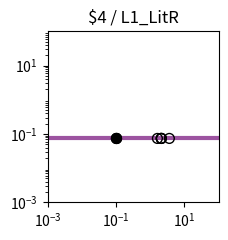

Here is the Python script that generated this plot: (Note: this script raises an exception after producing the figure.)
import matplotlib.pyplot as plt
import matplotlib.ticker as ticker
import numpy as np

fig, ax = plt.subplots(figsize=(2.5,2.5))

plt.xlim(1.000000e-03, 1.000000e+02)
plt.ylim(1.000000e-03, 1.000000e+02)

x = np.array([1.000000e-03,1.122018e-03,1.258925e-03,1.412538e-03,1.584893e-03,1.778279e-03,1.995262e-03,2.238721e-03,2.511886e-03,2.818383e-03,3.162278e-03,3.548134e-03,3.981072e-03,4.466836e-03,5.011872e-03,5.623413e-03,6.309573e-03,7.079458e-03,7.943282e-03,8.912509e-03,1.000000e-02,1.122018e-02,1.258925e-02,1.412538e-02,1.584893e-02,1.778279e-02,1.995262e-02,2.238721e-02,2.511886e-02,2.818383e-02,3.162278e-02,3.548134e-02,3.981072e-02,4.466836e-02,5.011872e-02,5.623413e-02,6.309573e-02,7.079458e-02,7.943282e-02,8.912509e-02,1.000000e-01,1.122018e-01,1.258925e-01,1.412538e-01,1.584893e-01,1.778279e-01,1.995262e-01,2.238721e-01,2.511886e-01,2.818383e-01,3.162278e-01,3.548134e-01,3.981072e-01,4.466836e-01,5.011872e-01,5.623413e-01,6.309573e-01,7.079458e-01,7.943282e-01,8.912509e-01,1.000000e+00,1.122018e+00,1.258925e+00,1.412538e+00,1.584893e+00,1.778279e+00,1.995262e+00,2.238721e+00,2.511886e+00,2.818383e+00,3.162278e+00,3.548134e+00,3.981072e+00,4.466836e+00,5.011872e+00,5.623413e+00,6.309573e+00,7.079458e+00,7.943282e+00,8.912509e+00,1.000000e+01,1.122018e+01,1.258925e+01,1.412538e+01,1.584893e+01,1.778279e+01,1.995262e+01,2.238721e+01,2.511886e+01,2.818383e+01,3.162278e+01,3.548134e+01,3.981072e+01,4.466836e+01,5.011872e+01,5.623413e+01,6.309573e+01,7.079458e+01,7.943282e+01,8.912509e+01,1.000000e+02,])
y = np.array([7.400000e-02,7.400000e-02,7.400000e-02,7.400000e-02,7.400000e-02,7.400000e-02,7.400000e-02,7.400000e-02,7.400000e-02,7.400000e-02,7.400000e-02,7.400000e-02,7.400000e-02,7.400000e-02,7.400000e-02,7.400000e-02,7.400000e-02,7.400000e-02,7.400000e-02,7.400000e-02,7.400000e-02,7.400000e-02,7.400000e-02,7.400000e-02,7.400000e-02,7.400000e-02,7.400000e-02,7.400000e-02,7.400000e-02,7.400000e-02,7.400000e-02,7.400000e-02,7.400000e-02,7.400000e-02,7.400000e-02,7.400000e-02,7.400000e-02,7.400000e-02,7.400000e-02,7.400000e-02,7.400000e-02,7.400000e-02,7.400000e-02,7.400000e-02,7.400000e-02,7.400000e-02,7.400000e-02,7.400000e-02,7.400000e-02,7.400000e-02,7.400000e-02,7.400000e-02,7.400000e-02,7.400000e-02,7.400000e-02,7.400000e-02,7.400000e-02,7.400000e-02,7.400000e-02,7.400000e-02,7.400000e-02,7.400000e-02,7.400000e-02,7.400000e-02,7.400000e-02,7.400000e-02,7.400000e-02,7.400000e-02,7.400000e-02,7.400000e-02,7.400000e-02,7.400000e-02,7.400000e-02,7.400000e-02,7.400000e-02,7.400000e-02,7.400000e-02,7.400000e-02,7.400000e-02,7.400000e-02,7.400000e-02,7.400000e-02,7.400000e-02,7.400000e-02,7.400000e-02,7.400000e-02,7.400000e-02,7.400000e-02,7.400000e-02,7.400000e-02,7.400000e-02,7.400000e-02,7.400000e-02,7.400000e-02,7.400000e-02,7.400000e-02,7.400000e-02,7.400000e-02,7.400000e-02,7.400000e-02,7.400000e-02,])
c = "#9c53a0"

hi_x = np.array([9.920509e-02,9.922119e-02,])
hi_y = np.array([7.400000e-02,7.400000e-02,])
lo_x = np.array([1.030443e-01,2.107044e+00,2.103205e+00,1.623177e+00,3.627177e+00,2.103221e+00,])
lo_y = np.array([7.400000e-02,7.400000e-02,7.400000e-02,7.400000e-02,7.400000e-02,7.400000e-02,])

plt.loglog(x,y,lw=3,color=c)
plt.scatter(hi_x,hi_y,marker='o',s=50,color='black',zorder=10)
plt.scatter(lo_x,lo_y,marker='o',s=50,edgecolors='black',color='none',zorder=10)

plt.title("$4 / L1_LitR")

ax.xaxis.set_major_locator(ticker.LogLocator(numticks=3))
ax.yaxis.set_major_locator(ticker.LogLocator(numticks=3))

ax.set_aspect('equal')
plt.tight_layout()

plt.savefig("/content/output/0x59/response_plot_$4_L1_LitR.png", bbox_inches='tight')
